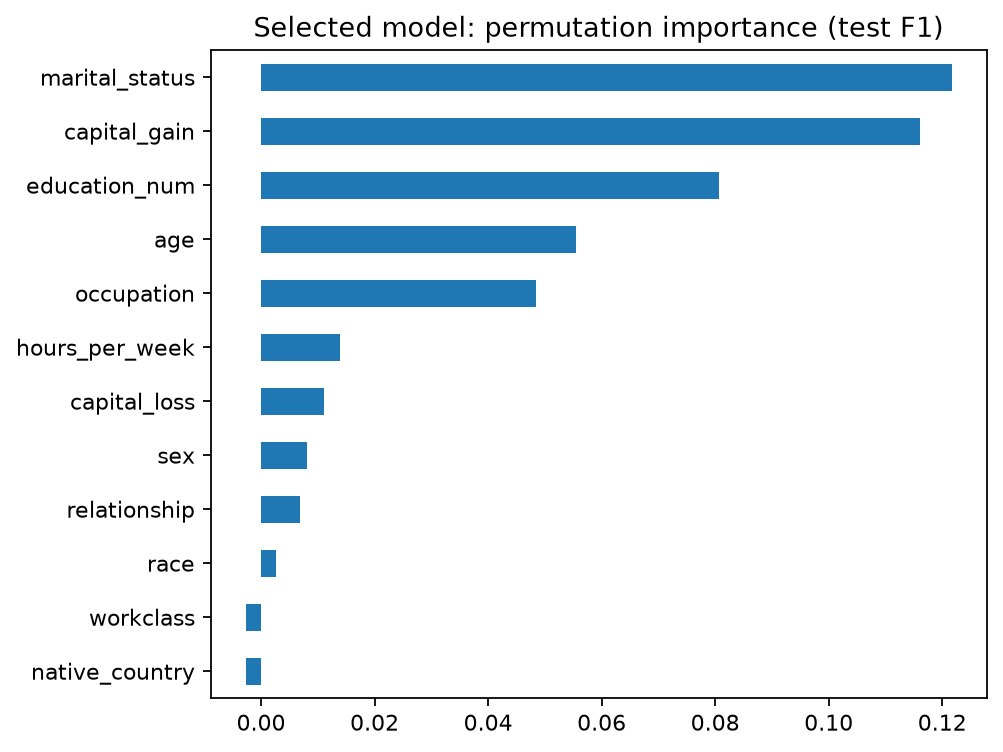

Data behind this chart, as committed beside it:
feature, importance, std
marital_status, 0.1217, 0.006794
capital_gain, 0.116, 0.002315
education_num, 0.08061, 0.0166
age, 0.05552, 0.008069
occupation, 0.04841, 0.02326
hours_per_week, 0.01387, 0.01063
capital_loss, 0.01101, 0.00404
sex, 0.008095, 0.003817
relationship, 0.006809, 0.003972
race, 0.002678, 0.002907
workclass, -0.00265, 0.003237
native_country, -0.002679, 0.002455
